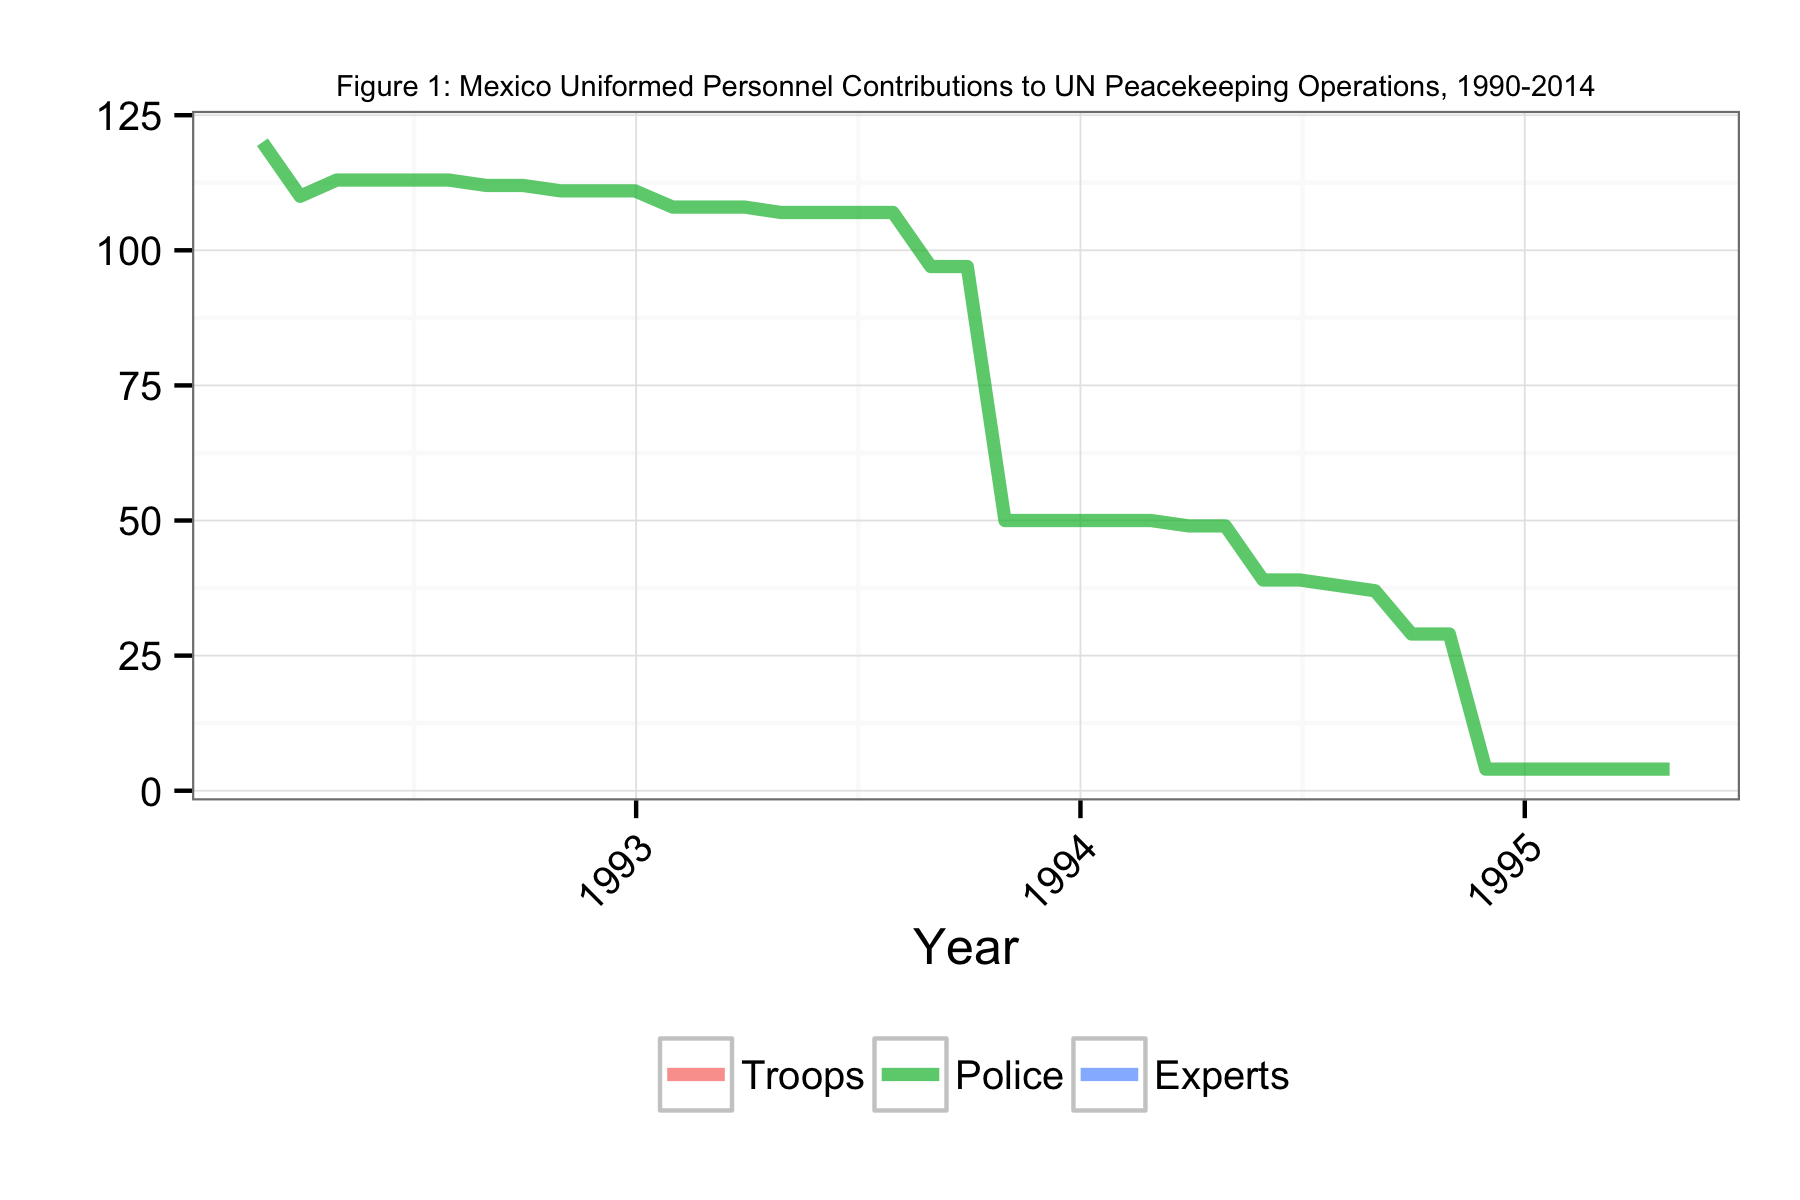

Values plotted in this chart, from the file beside it:
Date, Troops, Police, Experts
1992-02-29, NA, 120, NA
1992-03-31, NA, 110, NA
1992-04-30, NA, 113, NA
1992-05-31, NA, 113, NA
1992-06-30, NA, 113, NA
1992-07-31, NA, 113, NA
1992-08-31, NA, 112, NA
1992-09-30, NA, 112, NA
1992-10-31, NA, 111, NA
1992-11-30, NA, 111, NA
1992-12-31, NA, 111, NA
1993-01-31, NA, 108, NA
1993-02-28, NA, 108, NA
1993-03-31, NA, 108, NA
1993-04-30, NA, 107, NA
1993-05-31, NA, 107, NA
1993-06-30, NA, 107, NA
1993-07-31, NA, 107, NA
1993-08-31, NA, 97, NA
1993-09-30, NA, 97, NA
1993-10-31, NA, 50, NA
1993-11-30, NA, 50, NA
1993-12-31, NA, 50, NA
1994-01-31, NA, 50, NA
1994-02-28, NA, 50, NA
1994-03-31, NA, 49, NA
1994-04-30, NA, 49, NA
1994-05-31, NA, 39, NA
1994-06-30, NA, 39, NA
1994-07-31, NA, 38, NA
1994-08-31, NA, 37, NA
1994-09-30, NA, 29, NA
1994-10-31, NA, 29, NA
1994-11-30, NA, 4, NA
1994-12-31, NA, 4, NA
1995-01-31, NA, 4, NA
1995-02-28, NA, 4, NA
1995-03-31, NA, 4, NA
1995-04-30, NA, 4, NA
